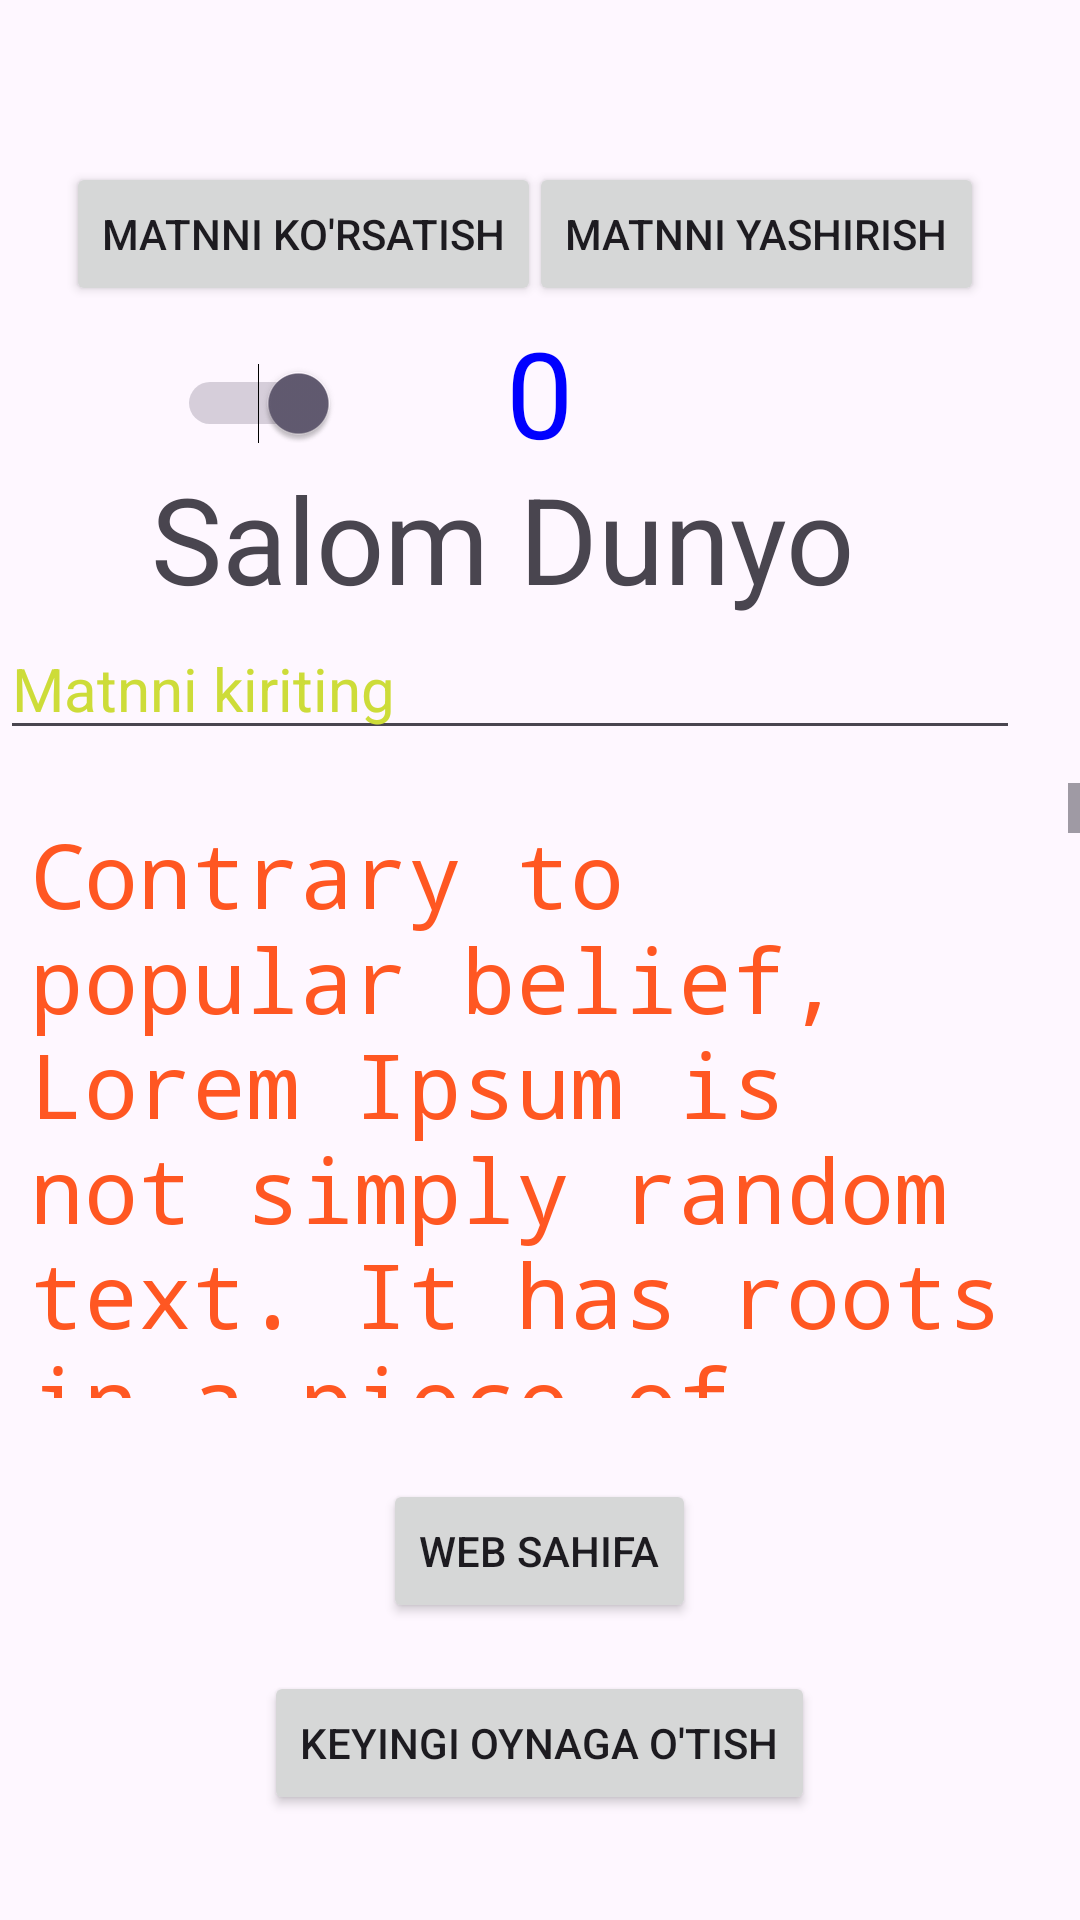

Here is an Android app screen rendered from its layout file. Give the layout XML and the strings, colors and styles it references.
<!-- AndroidManifest.xml: application theme Theme.Material3.Light -->
<!-- res/layout/activity_main.xml -->
<?xml version="1.0" encoding="utf-8"?>
<RelativeLayout xmlns:android="http://schemas.android.com/apk/res/android"
    xmlns:tools="http://schemas.android.com/tools"
    android:layout_height="match_parent"
    android:layout_width="match_parent"
    tools:ignore="UseSwitchCompatOrMaterialXml">

    <TextView
        android:id="@+id/tv"
        android:layout_width="wrap_content"
        android:layout_height="wrap_content"
        android:layout_above="@+id/etv"
        android:layout_alignParentEnd="true"
        android:layout_centerHorizontal="true"
        android:layout_marginTop="13dp"
        android:layout_marginEnd="75dp"
        android:text="@string/matn"
        android:textSize="40sp"
        android:visibility="visible" />

    <Button
        android:id="@+id/btn1"
        android:layout_width="wrap_content"
        android:layout_height="wrap_content"

        android:layout_alignParentStart="true"
        android:layout_alignParentTop="true"
        android:layout_marginStart="22dp"
        android:layout_marginTop="54dp"
        android:text="@string/btn1_matn" />

    <Button
        android:id="@+id/btn2"
        android:layout_width="wrap_content"
        android:layout_height="wrap_content"
        android:layout_alignParentTop="true"
        android:layout_alignParentEnd="true"
        android:layout_marginTop="54dp"
        android:layout_marginEnd="32dp"
        android:text="@string/btn2_matn" />

    <TextView
        android:id="@+id/natija"
        android:layout_width="wrap_content"
        android:layout_height="wrap_content"
        android:layout_alignParentTop="true"
        android:layout_centerHorizontal="true"
        android:layout_marginTop="104dp"
        android:layout_marginEnd="40dp"
        android:layout_marginBottom="40dp"
        android:text="@string/natija_text"
        android:textColor="#00f"
        android:textSize="40sp" />

    <Button
        android:id="@+id/btn_next_act"
        android:layout_width="wrap_content"
        android:layout_height="wrap_content"
        android:layout_alignParentBottom="true"
        android:layout_centerHorizontal="true"
        android:layout_marginStart="40dp"
        android:layout_marginTop="40dp"
        android:layout_marginEnd="40dp"
        android:layout_marginBottom="35dp"
        android:text="@string/second_activity" />

    <EditText
        android:id="@+id/etv"
        android:layout_width="wrap_content"
        android:layout_height="wrap_content"
        android:layout_alignParentEnd="true"
        android:layout_alignParentBottom="true"
        android:layout_centerInParent="true"
        android:layout_marginEnd="20dp"
        android:layout_marginBottom="390dp"
        android:autofillHints=""
        android:ems="15"
        android:hint="@string/matnni_kiriting"
        android:inputType="text"
        android:text=""
        android:textColor="#9505AA"
        android:textColorHint="#CDDC39"
        android:textSize="20sp" />

    <Button
        android:id="@+id/btn_web"
        android:layout_width="wrap_content"
        android:layout_height="wrap_content"
        android:layout_alignParentBottom="true"
        android:layout_centerHorizontal="true"
        android:layout_marginBottom="99dp"
        android:text="Web sahifa" />

    <ScrollView
        android:layout_width="match_parent"
        android:layout_height="205dp"
        android:layout_alignParentStart="true"
        android:layout_alignParentBottom="true"
        android:layout_marginStart="0dp"
        android:layout_marginBottom="174dp">

        <TextView
            android:layout_width="match_parent"
            android:layout_height="wrap_content"
            android:fontFamily="monospace"
            android:padding="10dp"
            android:text="@string/news"
            android:textAlignment="inherit"
            android:textColor="#FF5722"
            android:textSize="30sp"


            />

    </ScrollView>

    <Switch
        android:id="@+id/switch1"
        android:layout_width="wrap_content"
        android:layout_height="wrap_content"
        android:layout_alignParentStart="true"
        android:layout_alignParentTop="true"
        android:layout_marginStart="59dp"
        android:layout_marginTop="121dp"
        tools:ignore="ExtraText"
        android:checked="true"
        />

</RelativeLayout>
<!-- resources referenced by this layout -->
<resources>
  <string name="btn1_matn">Matnni ko\'rsatish</string>
  <string name="btn2_matn">Matnni yashirish</string>
  <string name="matn">Salom Dunyo</string>
  <string name="matnni_kiriting">Matnni kiriting</string>
  <string name="natija_text">0</string>
  <string name="news">Contrary to popular belief, Lorem Ipsum is not simply random text. It has roots in a piece of classical Latin literature from 45 BC, making it over 2000 years old. Richard McClintock, a Latin professor at Hampden-Sydney College in Virginia, looked up one of the more obscure Latin words, consectetur, from a Lorem Ipsum passage, and going through the cites of the word in classical literature, discovered the undoubtable source. Lorem Ipsum comes from sections 1.10.32 and 1.10.33 of \"de Finibus Bonorum et Malorum\" (The Extremes of Good and Evil) by Cicero, written in 45 BC. This book is a treatise on the theory of ethics, very popular during the Renaissance. The first line of Lorem Ipsum, \"Lorem ipsum dolor sit amet..\", comes from a line in section 1.10.32.\n\nThe standard chunk of Lorem Ipsum used since the 1500s is reproduced below for those interested. Sections 1.10.32 and 1.10.33 from \"de Finibus Bonorum et Malorum\" by Cicero are also reproduced in their exact original form, accompanied by English versions from the 1914 translation by H. Rackham.</string>
  <string name="second_activity">Keyingi oynaga o\'tish</string>
</resources>
